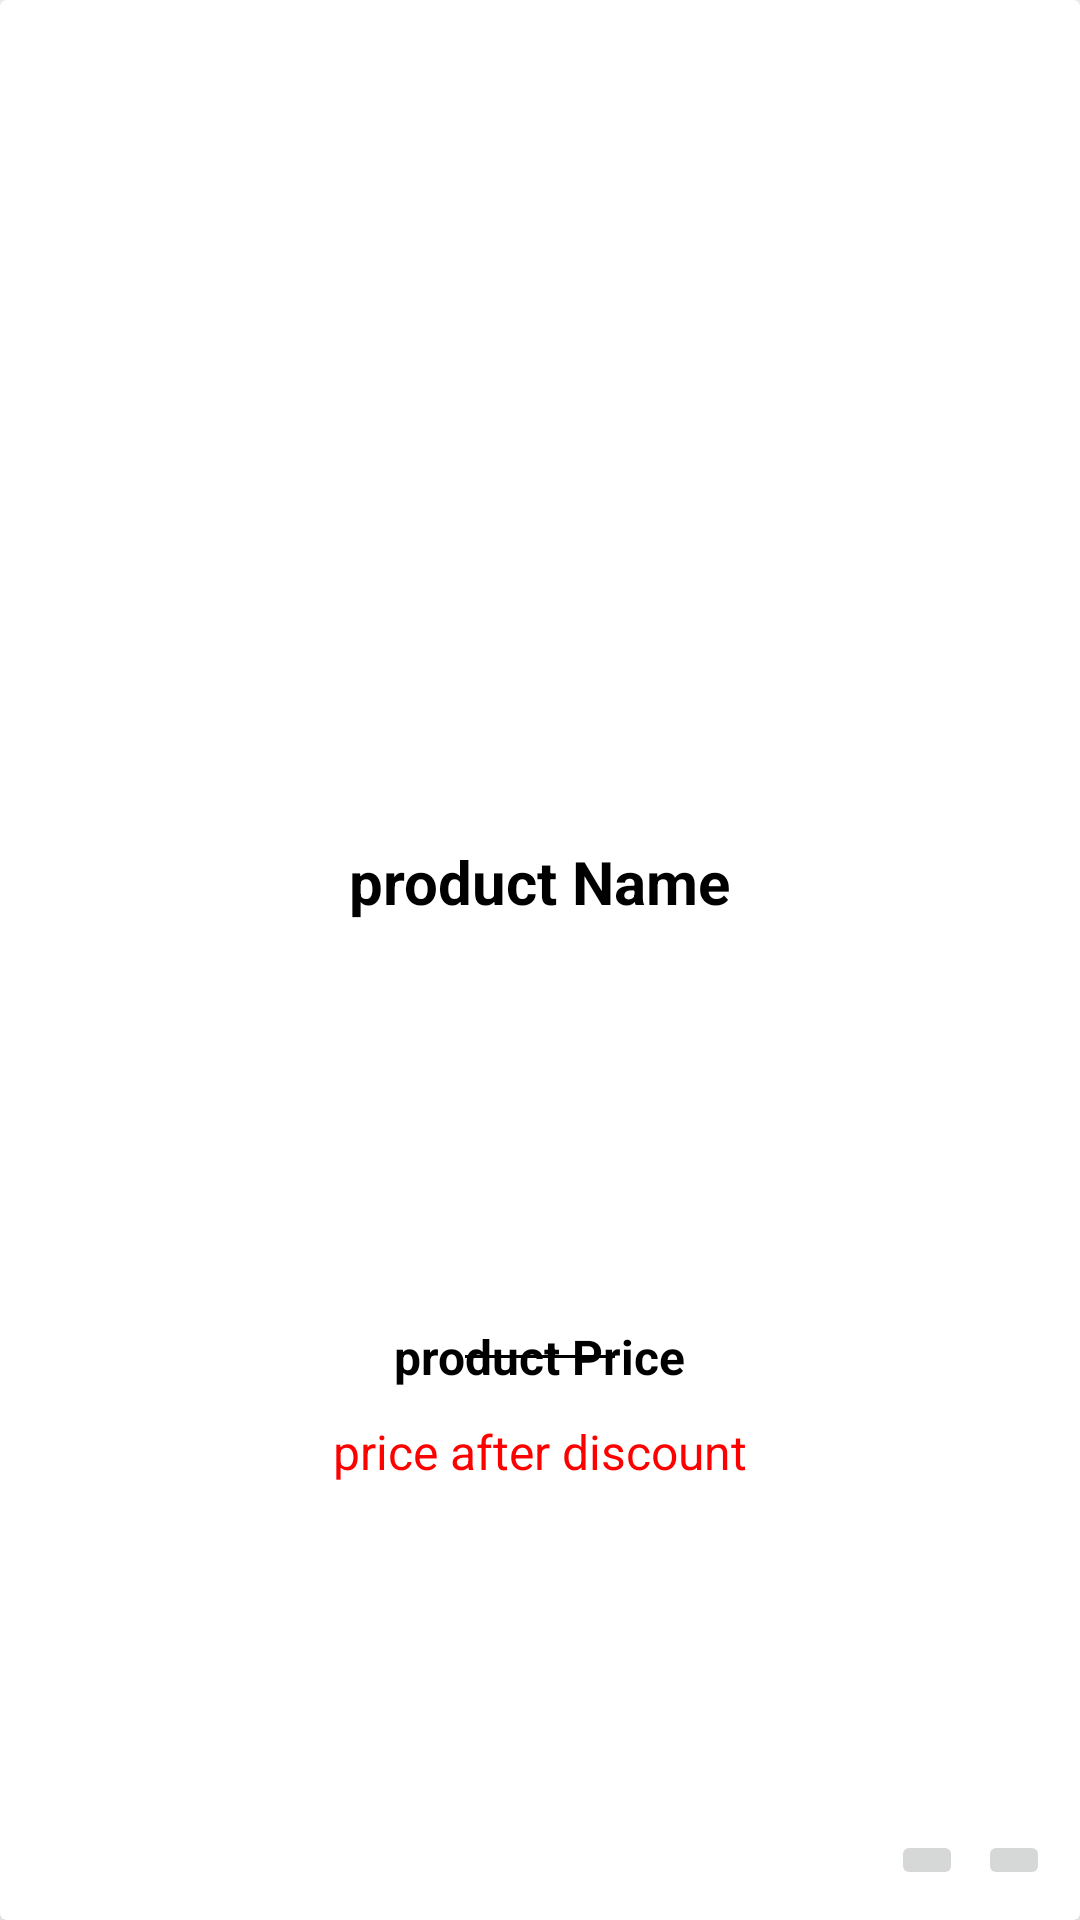

Layout XML and referenced resources for this Android screen:
<!-- AndroidManifest.xml: application theme Theme.Super_app -->
<!-- res/layout/product_item.xml -->
<?xml version="1.0" encoding="utf-8"?>
<androidx.cardview.widget.CardView xmlns:android="http://schemas.android.com/apk/res/android"
    xmlns:card_view="http://schemas.android.com/apk/res-auto"
    xmlns:tools="http://schemas.android.com/tools"
    android:id="@+id/card_view"
    android:layout_width="match_parent"
    android:layout_height="wrap_content"
    android:layout_margin="5dp"
    card_view:cardElevation="10dp"
    card_view:contentPadding="10dp">

    <LinearLayout
        android:layout_width="match_parent"
        android:layout_height="match_parent"
        android:gravity="center"
        android:orientation="vertical">

        <ImageView
            android:id="@+id/productImg"
            android:layout_width="150dp"
            android:layout_height="150dp"
            android:layout_marginTop="10dp"
            android:layout_weight="1"
            android:textColor="@color/black" />

        <TextView
            android:id="@+id/productName"
            android:layout_width="wrap_content"
            android:layout_height="wrap_content"
            android:layout_marginTop="5dp"
            android:layout_weight="1"
            android:text="@string/productName"
            android:textColor="@color/black"
            android:textSize="20sp"
            android:textStyle="bold" />

        <RelativeLayout
            android:layout_width="wrap_content"
            android:layout_height="wrap_content">

            <TextView
                android:id="@+id/productPrice"
                android:layout_width="wrap_content"
                android:layout_height="wrap_content"
                  android:layout_marginTop="10dp"
                android:layout_centerHorizontal="true"
                android:layout_centerVertical="true"
                android:text="@string/productPrice"
                android:textColor="@color/black"
                android:textSize="16sp"
                android:textStyle="bold" />

            <View
                android:id="@+id/line"
                android:layout_width="50dp"
                android:layout_height="1dp"
                android:layout_centerHorizontal="true"
                android:layout_centerVertical="true"
                android:background="#000000"
                android:rotation="180" />

        </RelativeLayout>

        <TextView
            android:id="@+id/productPriceAfterDiscount"
            android:layout_width="wrap_content"
            android:layout_height="wrap_content"
            android:layout_marginTop="5dp"
            android:layout_weight="1"
            android:text="@string/productPriceAfterDiscount"
            android:textColor="#FF0000"
            android:textSize="16sp" />

        <RelativeLayout
            android:layout_width="wrap_content"
            android:layout_height="wrap_content"
            android:layout_marginTop="10dp"
        >

            <ImageButton
                android:id="@+id/editBtn"
                android:layout_width="wrap_content"
                android:layout_height="wrap_content"
                android:layout_below="@+id/productPrice"
                android:layout_alignParentEnd="true"
                android:layout_gravity="right"
                android:src="@drawable/baseline_edit_24"
                tools:ignore="NotSibling" />

            <ImageButton
                android:id="@+id/removeBtn"
                android:layout_width="wrap_content"
                android:layout_height="wrap_content"
                android:layout_gravity="right"
                android:layout_marginRight="5dp"
                android:layout_toLeftOf="@+id/editBtn"
                android:src="@drawable/baseline_delete_24" />

        </RelativeLayout>
    </LinearLayout>
</androidx.cardview.widget.CardView>
<!-- resources referenced by this layout -->
<resources>
  <color name="black">#FF000000</color>
  <string name="productName">product Name\n</string>
  <string name="productPrice">product Price</string>
  <string name="productPriceAfterDiscount">price after discount</string>
  <style name="Theme.Super_app" parent="Theme.MaterialComponents.DayNight.DarkActionBar">
          
          <item name="colorPrimary">@color/purple_500</item>
          <item name="colorPrimaryVariant">@color/purple_700</item>
          <item name="colorOnPrimary">@color/white</item>
          
          <item name="colorSecondary">@color/teal_200</item>
          <item name="colorSecondaryVariant">@color/teal_700</item>
          <item name="colorOnSecondary">@color/black</item>
          
          <item name="android:statusBarColor">?attr/colorPrimaryVariant</item>
          
      </style>
  <color name="purple_500">#FF6200EE</color>
  <color name="purple_700">#FF3700B3</color>
  <color name="white">#FFFFFFFF</color>
  <color name="teal_200">#FF03DAC5</color>
  <color name="teal_700">#FF018786</color>
</resources>
